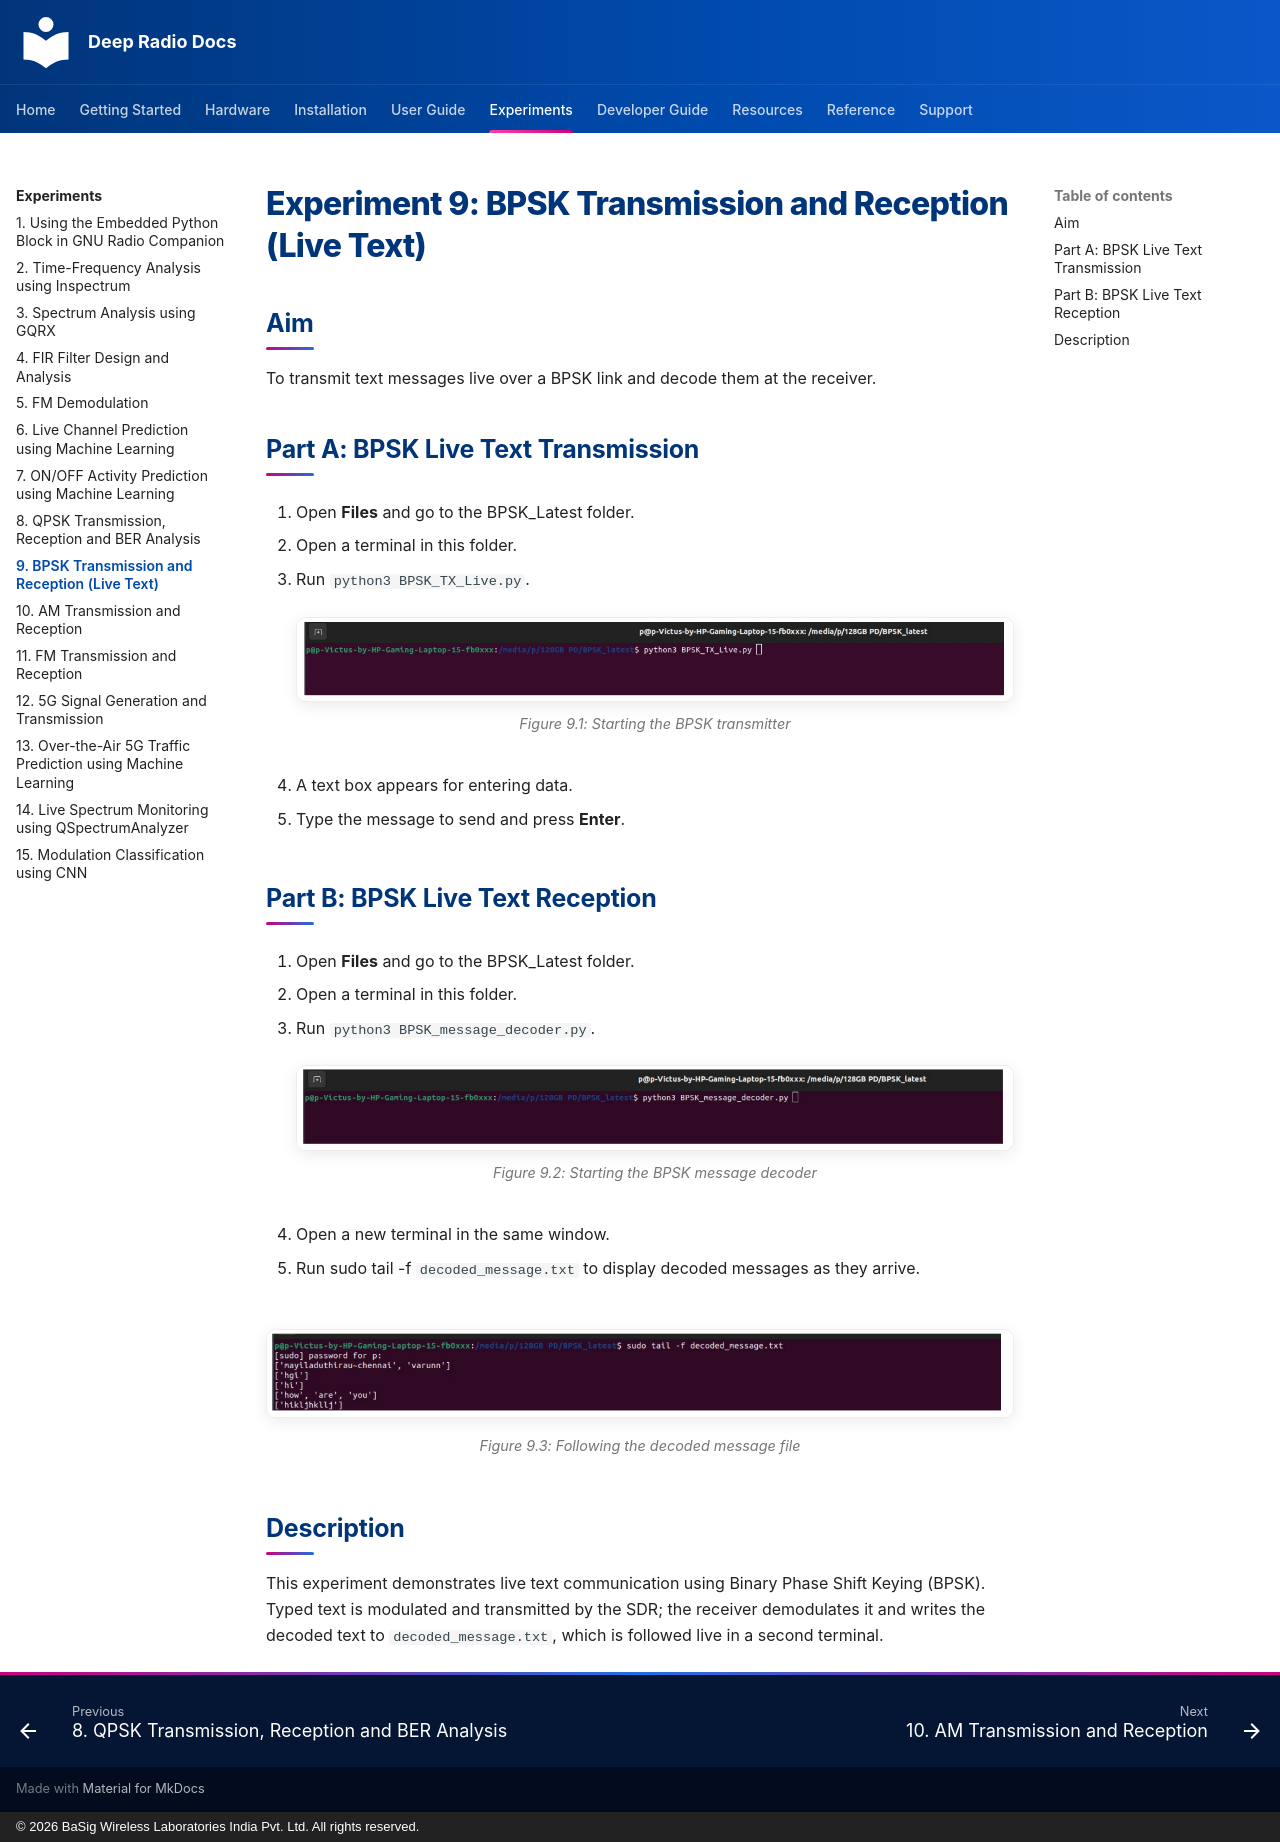

repository: basigwireless/deepradio-docs · page: experiments/exp09-bpsk-transmission-and-reception-live-text/index.html · generator: mkdocs · copyright: © 2026 BaSig Wireless Laboratories India Pvt. Ltd. All rights reserved.

# Experiment 9: BPSK Transmission and Reception (Live Text)

## Aim

To transmit text messages live over a BPSK link and decode them at the receiver.

## Part A: BPSK Live Text Transmission

1.  Open **Files** and go to the BPSK_Latest folder.

2.  Open a terminal in this folder.

3.  Run `python3 BPSK_TX_Live.py`.

    <figure markdown>
    ![Starting the BPSK transmitter](images/exp09-fig1.png)
    <figcaption>Figure 9.1: Starting the BPSK transmitter</figcaption>
    </figure>

4.  A text box appears for entering data.

5.  Type the message to send and press **Enter**.

## Part B: BPSK Live Text Reception

1.  Open **Files** and go to the BPSK_Latest folder.

2.  Open a terminal in this folder.

3.  Run `python3 BPSK_message_decoder.py`.

    <figure markdown>
    ![Starting the BPSK message decoder](images/exp09-fig2.png)
    <figcaption>Figure 9.2: Starting the BPSK message decoder</figcaption>
    </figure>

4.  Open a new terminal in the same window.

5.  Run sudo tail -f `decoded_message.txt` to display decoded messages as they arrive.

<figure markdown>
![Following the decoded message file](images/exp09-fig3.png)
<figcaption>Figure 9.3: Following the decoded message file</figcaption>
</figure>

## Description

This experiment demonstrates live text communication using Binary Phase Shift Keying (BPSK). Typed text is modulated and transmitted by the SDR; the receiver demodulates it and writes the decoded text to `decoded_message.txt`, which is followed live in a second terminal.
